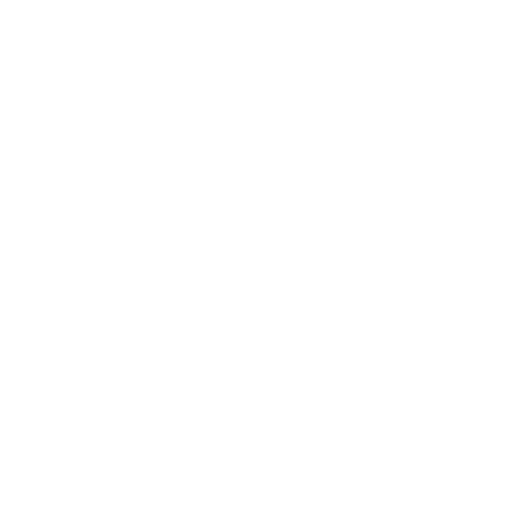
t = 0.00 s
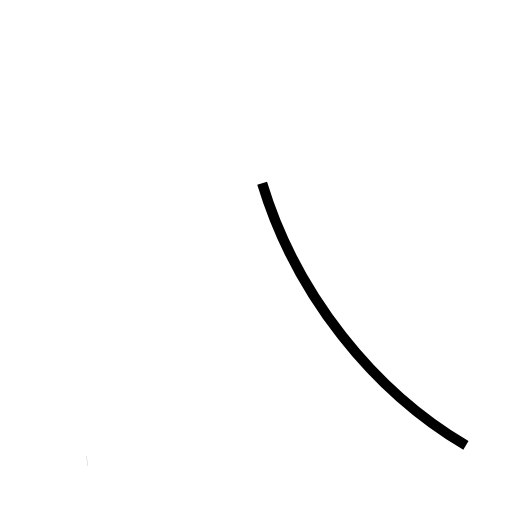
t = 1.00 s
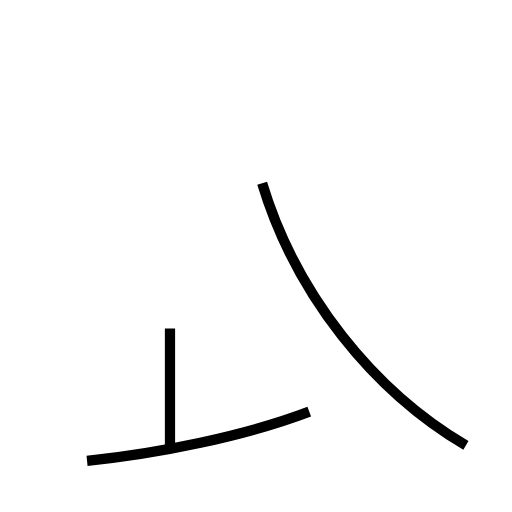
t = 2.01 s
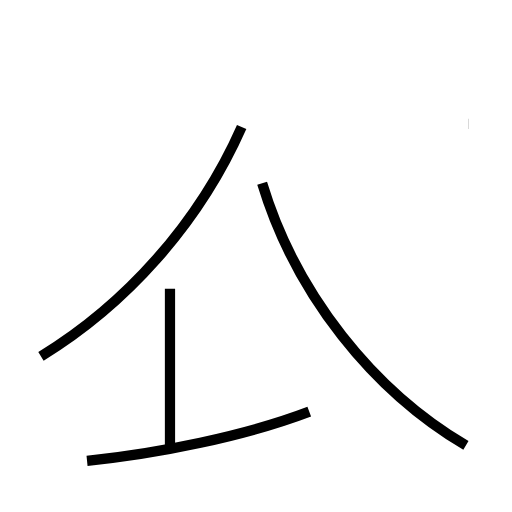
t = 3.04 s
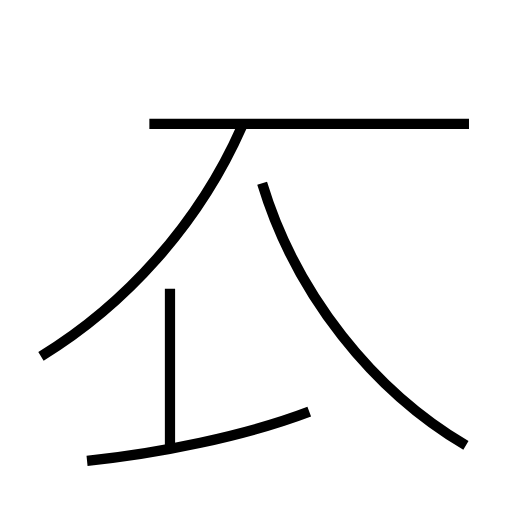
t = 3.97 s
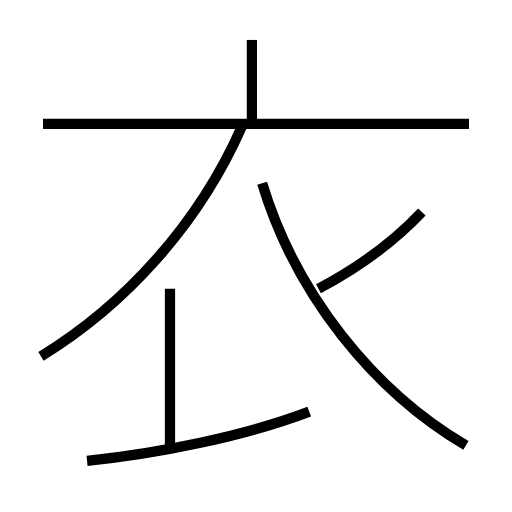
t = 4.91 s

The animated SVG that drew these frames (rendered in a browser with its animation timeline set to each time). Animation: 7 SMIL elements (animate=7); one cycle of 4.91 s.

<?xml version='1.0' encoding='utf-8'?>
<svg viewBox="0.0 -6.0 50.0 50.0" version="1.1" xmlns="http://www.w3.org/2000/svg"><rect x="-1000" y="-1000" width="2000" height="2000" stroke="white" fill="white" /><g style="fill:none;stroke:#000000;stroke-width:1"><path d="M 45.5 -0.5 C 36.5 -5.8 28.9 -15.2 25.6 -26.1 " transform="translate(0.0 38.0)" stroke-dasharray="33.156356949814125" stroke-dashoffset="33.156356949814125"><animate attributeName="stroke-dashoffset" from="33.156356949814125" to="0" dur="0.9946907084944238s" begin="0s" fill="freeze" /></path><path d="M 8.5 1.0 C 15.4 0.3 23.9 -1.4 30.2 -3.8 " transform="translate(0.0 38.0)" stroke-dasharray="22.28079254550365" stroke-dashoffset="22.28079254550365"><animate attributeName="stroke-dashoffset" from="22.28079254550365" to="0" dur="0.6684237763651095s" begin="0.9946907084944238s" fill="freeze" /></path><path d="M 16.6 -0.3 L 16.6 -15.8 " transform="translate(0.0 38.0)" stroke-dasharray="15.5" stroke-dashoffset="15.5"><animate attributeName="stroke-dashoffset" from="15.5" to="0" dur="0.46499999999999997s" begin="1.6631144848595332s" fill="freeze" /></path><path d="M 4.0 -9.2 C 12.2 -14.2 19.4 -22.1 23.6 -31.6 " transform="translate(0.0 38.0)" stroke-dasharray="30.215052362657886" stroke-dashoffset="30.215052362657886"><animate attributeName="stroke-dashoffset" from="30.215052362657886" to="0" dur="0.9064515708797365s" begin="2.128114484859533s" fill="freeze" /></path><path d="M 45.8 -31.9 L 4.2 -31.9 " transform="translate(0.0 38.0)" stroke-dasharray="41.599999999999994" stroke-dashoffset="41.599999999999994"><animate attributeName="stroke-dashoffset" from="41.599999999999994" to="0" dur="1.2479999999999998s" begin="3.0345660557392695s" fill="freeze" /></path><path d="M 31.1 -15.8 C 34.5 -17.6 38.0 -19.9 41.2 -23.3 " transform="translate(0.0 38.0)" stroke-dasharray="12.639190859527456" stroke-dashoffset="12.639190859527456"><animate attributeName="stroke-dashoffset" from="12.639190859527456" to="0" dur="0.3791757257858237s" begin="4.282566055739269s" fill="freeze" /></path><path d="M 24.6 -31.9 L 24.6 -40.1" transform="translate(0.0 38.0)" stroke-dasharray="8.200000000000003" stroke-dashoffset="8.200000000000003"><animate attributeName="stroke-dashoffset" from="8.200000000000003" to="0" dur="0.24600000000000008s" begin="4.661741781525093s" fill="freeze" /></path></g></svg>
